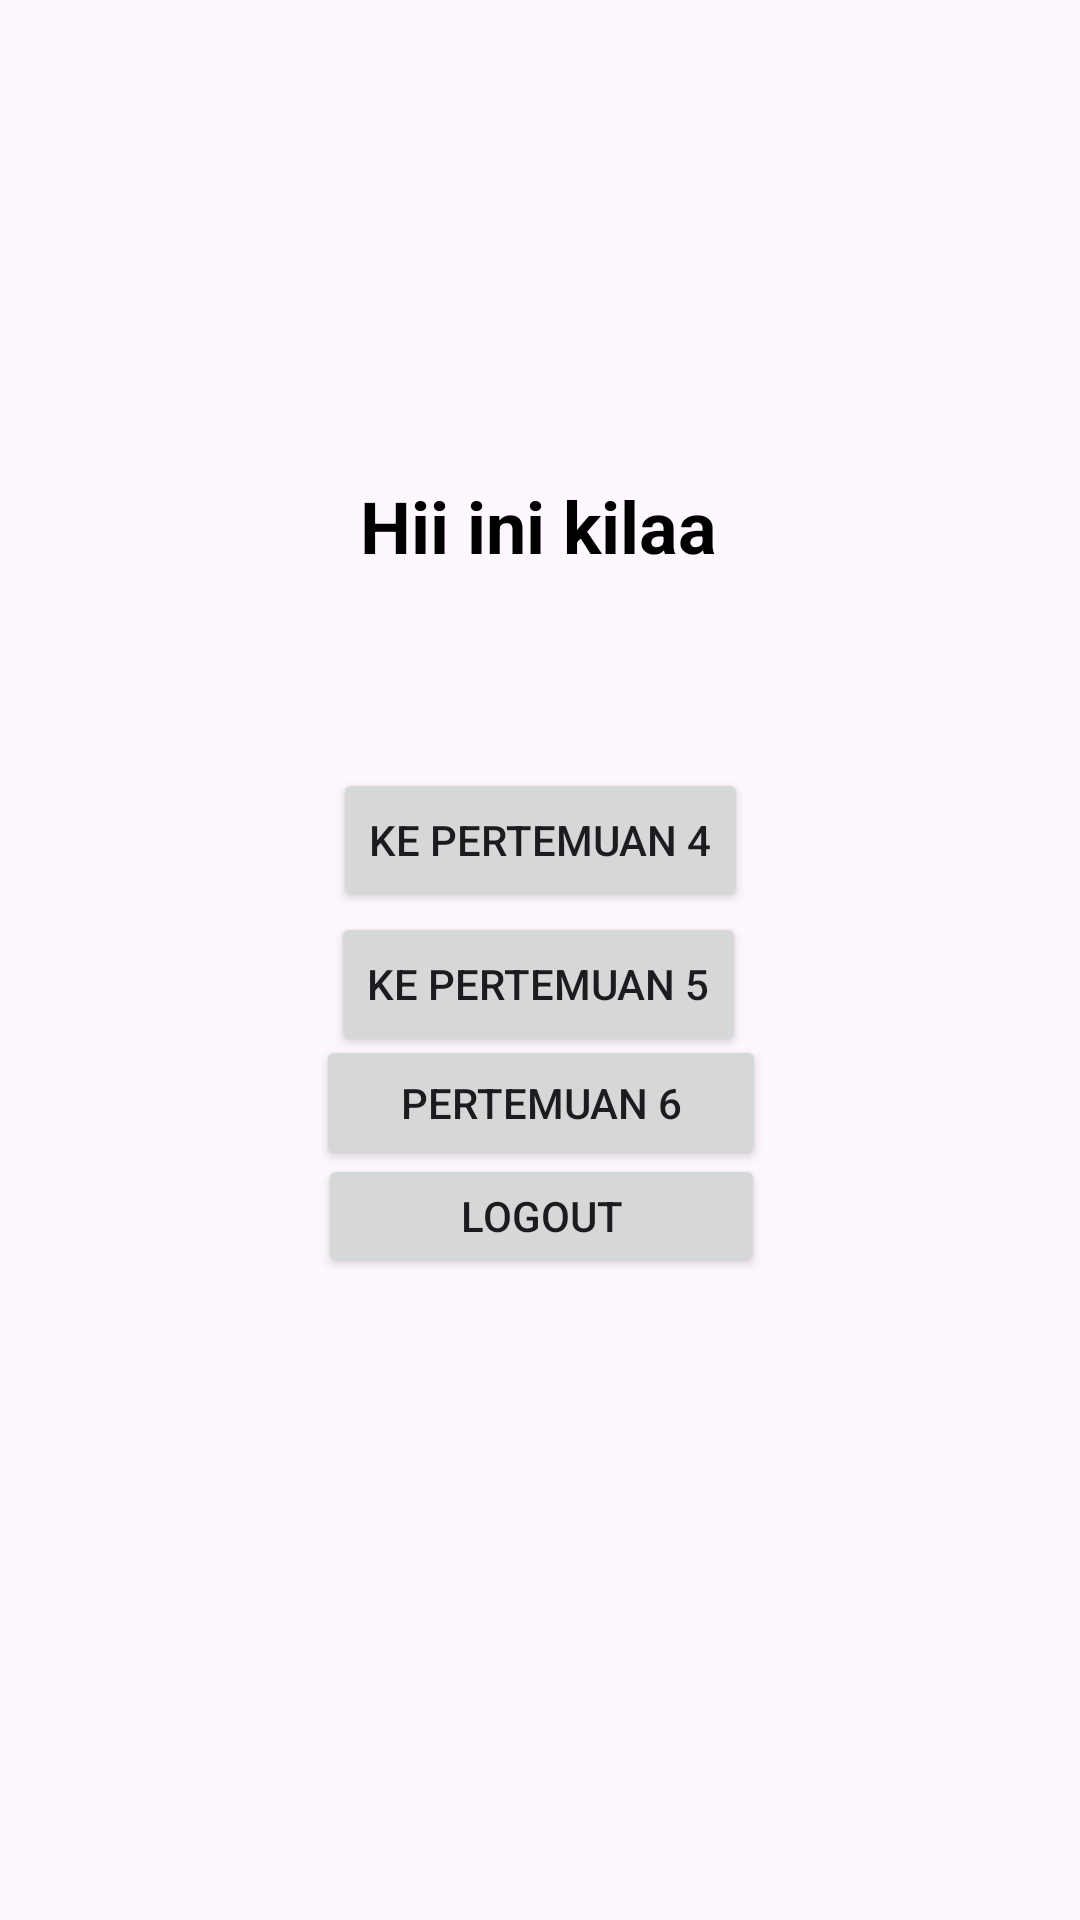

The Android layout XML behind this screen, and the referenced resources:
<!-- AndroidManifest.xml: application theme Theme.Marskilaa -->
<!-- res/layout/activity_main.xml -->
<?xml version="1.0" encoding="utf-8"?>
<androidx.constraintlayout.widget.ConstraintLayout
    xmlns:android="http://schemas.android.com/apk/res/android"
    xmlns:app="http://schemas.android.com/apk/res-auto"
    xmlns:tools="http://schemas.android.com/tools"
    android:id="@+id/main"
    android:layout_width="match_parent"
    android:layout_height="match_parent"
    tools:context=".MainActivity">

    

    

    <TextView
        android:id="@+id/tvGreeting"
        android:layout_width="wrap_content"
        android:layout_height="wrap_content"
        android:text="Hii ini kilaa"
        android:textColor="@android:color/black"
        android:textSize="24sp"
        android:textStyle="bold"
        app:layout_constraintBottom_toTopOf="@+id/btnToFourth"
        app:layout_constraintEnd_toEndOf="parent"
        app:layout_constraintHorizontal_bias="0.498"
        app:layout_constraintStart_toStartOf="parent"
        app:layout_constraintTop_toTopOf="parent"
        app:layout_constraintVertical_bias="0.711" />

    <Button
        android:id="@+id/btnToFourth"
        android:layout_width="wrap_content"
        android:layout_height="wrap_content"
        android:text="Ke Pertemuan 4"
        app:layout_constraintBottom_toTopOf="@id/btnToFifth"
        app:layout_constraintEnd_toEndOf="parent"
        app:layout_constraintHorizontal_bias="0.501"
        app:layout_constraintStart_toStartOf="parent"
        app:layout_constraintTop_toTopOf="parent"
        app:layout_constraintVertical_bias="1.0"
        app:layout_constraintVertical_chainStyle="packed" />

    <Button
        android:id="@+id/btnToFifth"
        android:layout_width="wrap_content"
        android:layout_height="wrap_content"
        android:layout_marginTop="16dp"
        android:text="Ke Pertemuan 5"
        app:layout_constraintBottom_toBottomOf="parent"
        app:layout_constraintEnd_toEndOf="parent"
        app:layout_constraintHorizontal_bias="0.498"
        app:layout_constraintStart_toStartOf="parent"
        app:layout_constraintTop_toTopOf="parent" />

    <Button
        android:id="@+id/btnLogout"
        android:layout_width="149dp"
        android:layout_height="41dp"
        android:text="Logout"
        app:layout_constraintBottom_toBottomOf="parent"
        app:layout_constraintEnd_toEndOf="parent"
        app:layout_constraintHorizontal_bias="0.503"
        app:layout_constraintStart_toStartOf="parent"
        app:layout_constraintTop_toTopOf="parent"
        app:layout_constraintVertical_bias="0.642" />

    <Button
        android:id="@+id/btnPertemuan6"
        android:layout_width="150dp"
        android:layout_height="45dp"
        android:text="Pertemuan 6"
        app:layout_constraintBottom_toBottomOf="parent"
        app:layout_constraintEnd_toEndOf="parent"
        app:layout_constraintHorizontal_bias="0.501"
        app:layout_constraintStart_toStartOf="parent"
        app:layout_constraintTop_toTopOf="parent"
        app:layout_constraintVertical_bias="0.58" />

</androidx.constraintlayout.widget.ConstraintLayout>
<!-- resources referenced by this layout -->
<resources>
  <style name="Theme.Marskilaa" parent="Base.Theme.Marskilaa" />
  <style name="Base.Theme.Marskilaa" parent="Theme.Material3.DayNight.NoActionBar">
          
          
      </style>
</resources>
